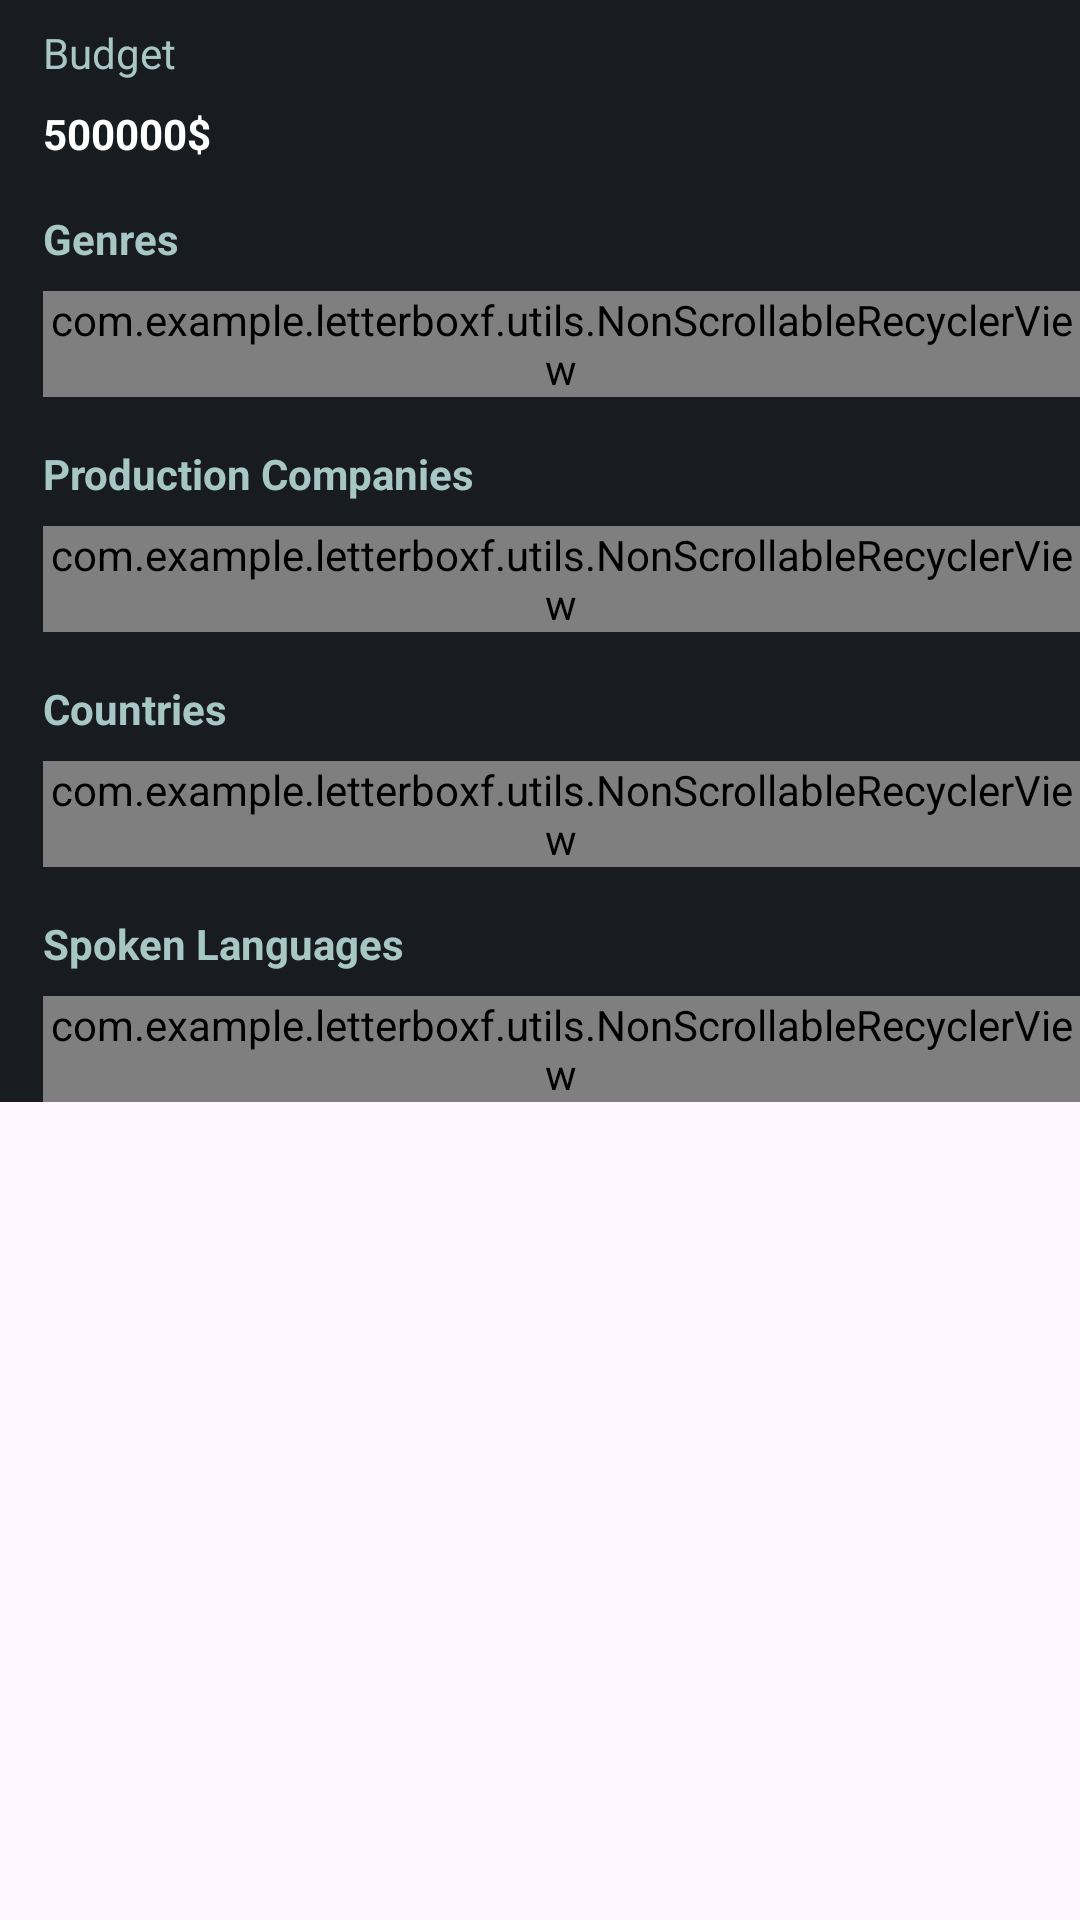

The Android layout XML behind this screen, and the referenced resources:
<!-- AndroidManifest.xml: application theme Theme.LetterBoxF -->
<!-- res/layout/fragment_detail_view_pager.xml -->
<?xml version="1.0" encoding="utf-8"?>
<ScrollView xmlns:android="http://schemas.android.com/apk/res/android"
    xmlns:app="http://schemas.android.com/apk/res-auto"
    xmlns:tools="http://schemas.android.com/tools"
    android:layout_width="match_parent"
    android:layout_height="match_parent">

<androidx.constraintlayout.widget.ConstraintLayout
    android:layout_width="match_parent"
    android:layout_height="match_parent"
    android:background="@color/main_bg"
    tools:context=".ui.viewpagerFragments.DetailViewPagerFragment" >

    <TextView
        android:id="@+id/textView5"
        android:layout_width="wrap_content"
        android:layout_height="wrap_content"
        android:layout_marginTop="16dp"
        android:text="Production Companies"
        android:textColor="@color/light_blue"
        android:textStyle="bold"
        app:layout_constraintStart_toStartOf="@+id/guideline16"
        app:layout_constraintTop_toBottomOf="@+id/rvGenres" />

    <androidx.constraintlayout.widget.Guideline
        android:id="@+id/guideline16"
        android:layout_width="wrap_content"
        android:layout_height="wrap_content"
        android:orientation="vertical"
        app:layout_constraintGuide_percent="0.04" />

    <com.example.letterboxf.utils.NonScrollableRecyclerView
        android:id="@+id/rvCompanies"
        android:layout_width="0dp"
        android:layout_height="wrap_content"
        android:layout_marginTop="8dp"
        app:layoutManager="androidx.recyclerview.widget.LinearLayoutManager"
        app:layout_constraintEnd_toEndOf="parent"
        app:layout_constraintStart_toStartOf="@+id/guideline16"
        app:layout_constraintTop_toBottomOf="@+id/textView5" />

    <TextView
        android:id="@+id/textView12"
        android:layout_width="wrap_content"
        android:layout_height="wrap_content"
        android:layout_marginTop="16dp"
        android:text="Countries"
        android:textColor="@color/light_blue"
        android:textStyle="bold"
        app:layout_constraintStart_toStartOf="@+id/guideline16"
        app:layout_constraintTop_toBottomOf="@+id/rvCompanies" />

    <com.example.letterboxf.utils.NonScrollableRecyclerView
        android:id="@+id/rvCountries"
        android:layout_width="0dp"
        android:layout_height="wrap_content"
        android:layout_marginTop="8dp"
        app:layoutManager="androidx.recyclerview.widget.LinearLayoutManager"
        app:layout_constraintEnd_toEndOf="parent"
        app:layout_constraintStart_toStartOf="@+id/guideline16"
        app:layout_constraintTop_toBottomOf="@+id/textView12" />

    <TextView
        android:id="@+id/textView13"
        android:layout_width="wrap_content"
        android:layout_height="wrap_content"
        android:layout_marginTop="16dp"
        android:text="Spoken Languages"
        android:textColor="@color/light_blue"
        android:textStyle="bold"
        app:layout_constraintStart_toStartOf="@+id/guideline16"
        app:layout_constraintTop_toBottomOf="@+id/rvCountries" />

    <TextView
        android:id="@+id/textView14"
        android:layout_width="wrap_content"
        android:layout_height="wrap_content"
        android:layout_marginTop="8dp"
        android:text="Budget"
        android:textColor="@color/light_blue"
        app:layout_constraintStart_toStartOf="@+id/guideline16"
        app:layout_constraintTop_toTopOf="parent" />

    <TextView
        android:id="@+id/textViewBudget"
        android:layout_width="wrap_content"
        android:layout_height="wrap_content"
        android:layout_marginTop="8dp"
        android:text="500000$"
        android:textColor="#FFFFFF"
        android:textStyle="bold"
        app:layout_constraintStart_toStartOf="@+id/guideline16"
        app:layout_constraintTop_toBottomOf="@+id/textView14" />

    <com.example.letterboxf.utils.NonScrollableRecyclerView
        android:id="@+id/rvLanguages"
        android:layout_width="0dp"
        android:layout_height="wrap_content"
        android:layout_marginTop="8dp"
        app:layoutManager="androidx.recyclerview.widget.LinearLayoutManager"
        app:layout_constraintEnd_toEndOf="parent"
        app:layout_constraintStart_toStartOf="@+id/guideline16"
        app:layout_constraintTop_toBottomOf="@+id/textView13" />

    <TextView
        android:id="@+id/textView15"
        android:layout_width="wrap_content"
        android:layout_height="wrap_content"
        android:layout_marginTop="16dp"
        android:text="Genres"
        android:textColor="@color/light_blue"
        android:textStyle="bold"
        app:layout_constraintStart_toStartOf="@+id/guideline16"
        app:layout_constraintTop_toBottomOf="@+id/textViewBudget" />

    <com.example.letterboxf.utils.NonScrollableRecyclerView
        android:id="@+id/rvGenres"
        android:layout_width="0dp"
        android:layout_height="wrap_content"
        android:layout_marginTop="8dp"
        app:layoutManager="androidx.recyclerview.widget.LinearLayoutManager"
        app:layout_constraintEnd_toEndOf="parent"
        app:layout_constraintStart_toStartOf="@+id/guideline16"
        app:layout_constraintTop_toBottomOf="@+id/textView15" />
</androidx.constraintlayout.widget.ConstraintLayout>
</ScrollView>
<!-- resources referenced by this layout -->
<resources>
  <color name="light_blue">#A7C6C6</color>
  <color name="main_bg">#181B20</color>
  <style name="Theme.LetterBoxF" parent="Base.Theme.LetterBoxF" />
  <style name="Base.Theme.LetterBoxF" parent="Theme.Material3.DayNight.NoActionBar">
          
          
          <item name="android:statusBarColor">@color/toolbar</item>
  
          <item name="listPreferredItemHeightSmall">70dp</item>
      </style>
  <color name="toolbar">#334C65</color>
</resources>
